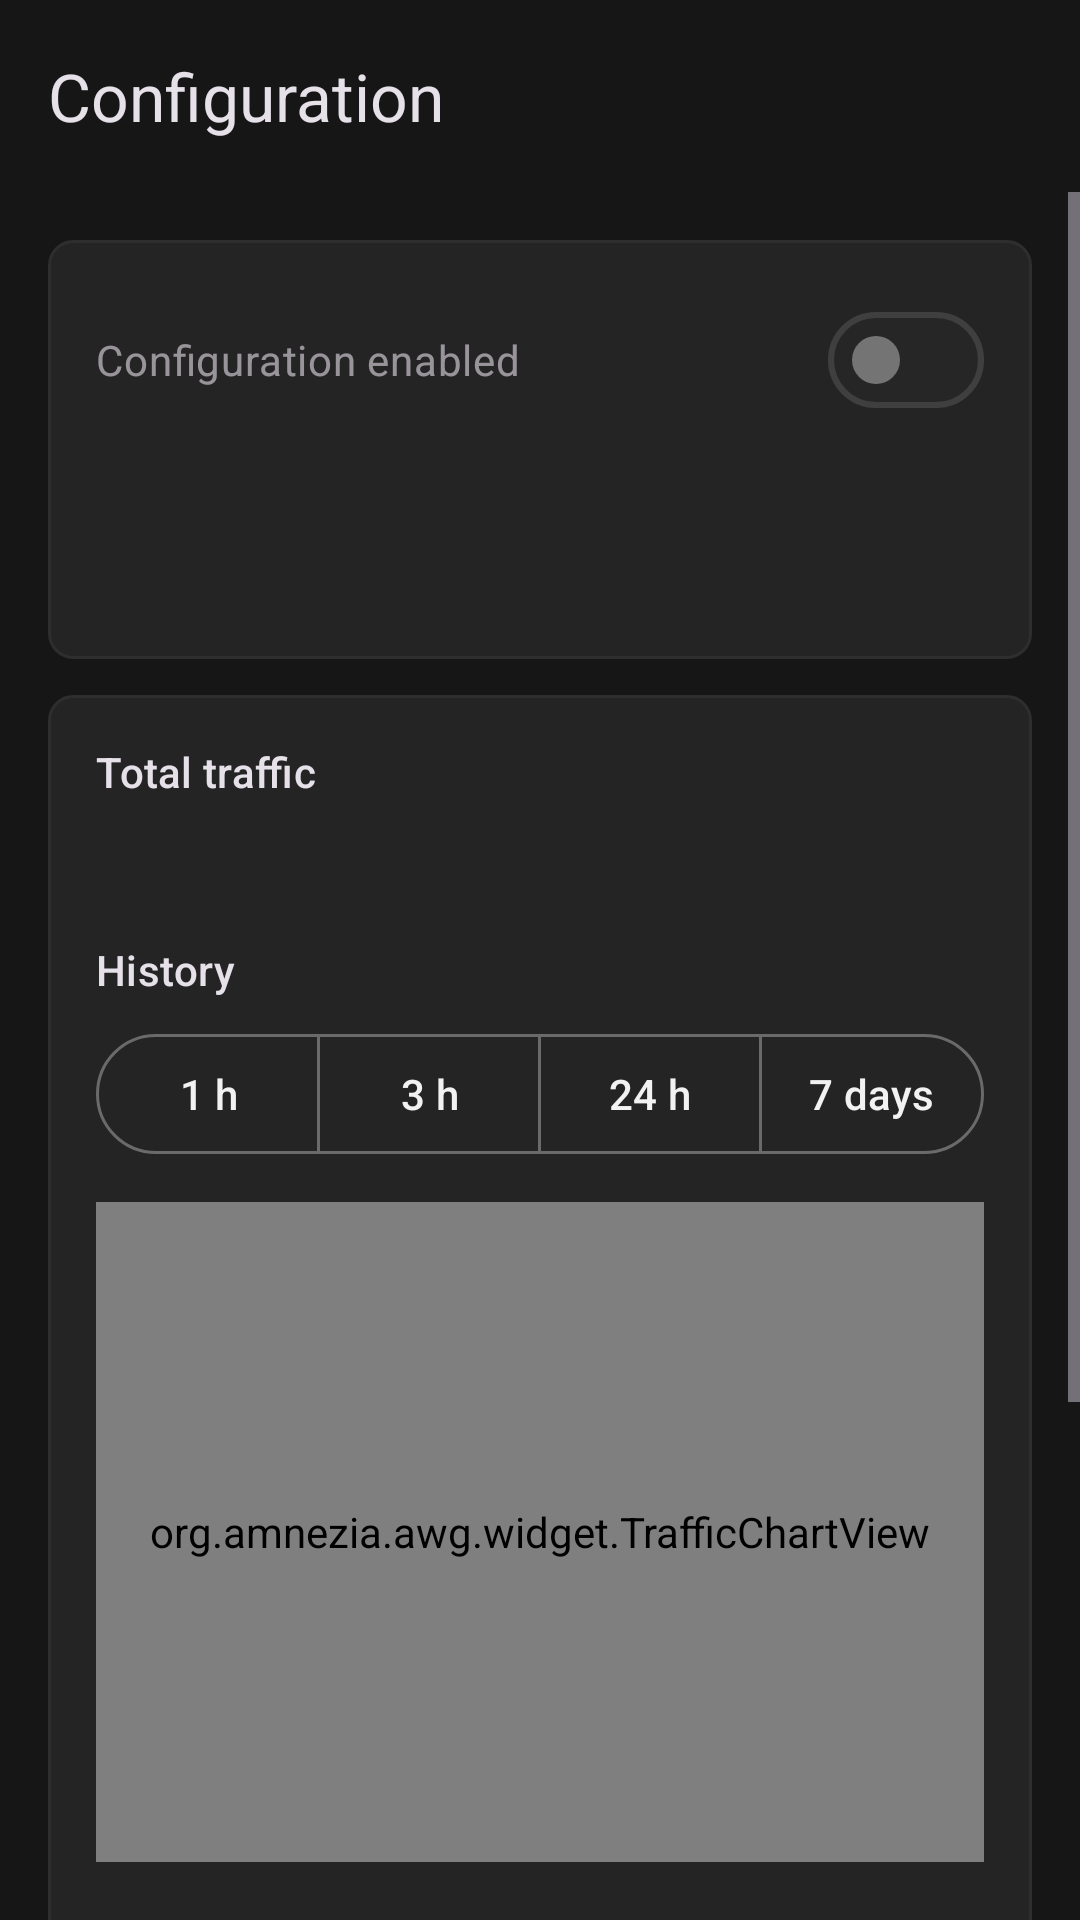

Android layout source for this screen:
<!-- AndroidManifest.xml: activity theme AppTheme.NoActionBar -->
<!-- res/layout/activity_panel_routing.xml -->
<?xml version="1.0" encoding="utf-8"?>
<LinearLayout xmlns:android="http://schemas.android.com/apk/res/android"
    xmlns:app="http://schemas.android.com/apk/res-auto"
    android:layout_width="match_parent"
    android:layout_height="match_parent"
    android:background="?android:attr/colorBackground"
    android:fitsSystemWindows="true"
    android:orientation="vertical">

    <com.google.android.material.appbar.MaterialToolbar
        android:id="@+id/toolbar"
        android:layout_width="match_parent"
        android:layout_height="?attr/actionBarSize"
        app:navigationIcon="@drawable/ic_arrow_back"
        app:title="@string/panel_configuration" />

    <ScrollView
        android:layout_width="match_parent"
        android:layout_height="0dp"
        android:layout_weight="1"
        android:fillViewport="true">

        <LinearLayout
            android:layout_width="match_parent"
            android:layout_height="wrap_content"
            android:orientation="vertical"
            android:padding="16dp">

    <LinearLayout
        android:layout_width="match_parent"
        android:layout_height="wrap_content"
        android:background="@drawable/panel_card_background"
        android:orientation="vertical"
        android:padding="16dp">
    <com.google.android.material.materialswitch.MaterialSwitch
        android:id="@+id/config_enabled"
        android:layout_width="match_parent"
        android:layout_height="wrap_content"
        android:enabled="false"
        android:text="@string/panel_config_enabled" />

    <TextView
        android:id="@+id/stats_address"
        android:layout_width="match_parent"
        android:layout_height="wrap_content"
        android:layout_marginTop="8dp"
        android:fontFamily="monospace"
        android:textAppearance="?attr/textAppearanceBodyMedium"
        android:textColor="?attr/colorOnSurfaceVariant" />

    <TextView
        android:id="@+id/stats_state"
        android:layout_width="match_parent"
        android:layout_height="wrap_content"
        android:textAppearance="?attr/textAppearanceBodySmall"
        android:textColor="?attr/colorOnSurfaceVariant" />

    <TextView
        android:id="@+id/stats_handshake"
        android:layout_width="match_parent"
        android:layout_height="wrap_content"
        android:fontFamily="monospace"
        android:textAppearance="?attr/textAppearanceBodySmall"
        android:textColor="?attr/colorOnSurfaceVariant" />

    </LinearLayout>
    <LinearLayout
        android:layout_width="match_parent"
        android:layout_height="wrap_content"
        android:layout_marginTop="12dp"
        android:background="@drawable/panel_card_background"
        android:orientation="vertical"
        android:padding="16dp">
    <TextView
        android:layout_width="match_parent"
        android:layout_height="wrap_content"
        android:text="@string/panel_stats_totals"
        android:textAppearance="?attr/textAppearanceTitleSmall" />

    <TextView
        android:id="@+id/stats_totals"
        android:layout_width="match_parent"
        android:layout_height="wrap_content"
        android:layout_marginTop="4dp"
        android:fontFamily="monospace"
        android:textAppearance="?attr/textAppearanceBodyMedium" />

    <TextView
        android:layout_width="match_parent"
        android:layout_height="wrap_content"
        android:layout_marginTop="24dp"
        android:text="@string/panel_stats_history"
        android:textAppearance="?attr/textAppearanceTitleSmall" />

    <com.google.android.material.button.MaterialButtonToggleGroup
        android:id="@+id/range_group"
        android:layout_width="match_parent"
        android:layout_height="wrap_content"
        android:layout_marginTop="8dp"
        app:selectionRequired="true"
        app:singleSelection="true">
        <com.google.android.material.button.MaterialButton
            android:id="@+id/range_1"
            style="@style/Widget.Material3.Button.OutlinedButton"
            android:layout_width="0dp"
            android:layout_height="wrap_content"
            android:layout_weight="1"
            android:minWidth="0dp"
            android:paddingStart="4dp"
            android:paddingEnd="4dp"
            android:text="@string/panel_stats_range_1" />
        <com.google.android.material.button.MaterialButton
            android:id="@+id/range_3"
            style="@style/Widget.Material3.Button.OutlinedButton"
            android:layout_width="0dp"
            android:layout_height="wrap_content"
            android:layout_weight="1"
            android:minWidth="0dp"
            android:paddingStart="4dp"
            android:paddingEnd="4dp"
            android:text="@string/panel_stats_range_3" />
        <com.google.android.material.button.MaterialButton
            android:id="@+id/range_24"
            style="@style/Widget.Material3.Button.OutlinedButton"
            android:layout_width="0dp"
            android:layout_height="wrap_content"
            android:layout_weight="1"
            android:minWidth="0dp"
            android:paddingStart="4dp"
            android:paddingEnd="4dp"
            android:text="@string/panel_stats_range_24" />
        <com.google.android.material.button.MaterialButton
            android:id="@+id/range_7d"
            style="@style/Widget.Material3.Button.OutlinedButton"
            android:layout_width="0dp"
            android:layout_height="wrap_content"
            android:layout_weight="1"
            android:minWidth="0dp"
            android:paddingStart="4dp"
            android:paddingEnd="4dp"
            android:text="@string/panel_stats_range_7d" />
    </com.google.android.material.button.MaterialButtonToggleGroup>

    <ProgressBar
        android:id="@+id/stats_progress"
        android:layout_width="wrap_content"
        android:layout_height="wrap_content"
        android:layout_gravity="center_horizontal"
        android:visibility="gone" />

    <org.amnezia.awg.widget.TrafficChartView
        android:id="@+id/stats_chart"
        android:layout_width="match_parent"
        android:layout_height="220dp"
        android:layout_marginTop="12dp" />

    <TextView
        android:id="@+id/stats_period_totals"
        android:layout_width="match_parent"
        android:layout_height="wrap_content"
        android:layout_marginTop="8dp"
        android:textAppearance="?attr/textAppearanceBodyMedium" />

    <TextView
        android:layout_width="match_parent"
        android:layout_height="wrap_content"
        android:layout_marginTop="4dp"
        android:text="@string/panel_stats_legend"
        android:textAppearance="?attr/textAppearanceBodySmall"
        android:textColor="?attr/colorOnSurfaceVariant" />

    </LinearLayout>
    <ProgressBar
        android:id="@+id/progress"
        android:layout_width="wrap_content"
        android:layout_height="wrap_content"
        android:layout_gravity="center_horizontal"
        android:layout_marginTop="24dp"
        android:visibility="gone" />

    <LinearLayout
        android:layout_width="match_parent"
        android:layout_height="wrap_content"
        android:layout_marginTop="12dp"
        android:background="@drawable/panel_card_background"
        android:orientation="vertical"
        android:paddingStart="16dp"
        android:paddingTop="16dp"
        android:paddingEnd="16dp"
        android:paddingBottom="4dp">
    <TextView
        android:layout_width="match_parent"
        android:layout_height="wrap_content"
        android:text="@string/panel_routing_exits"
        android:textAppearance="?attr/textAppearanceTitleSmall" />

    <TextView
        android:id="@+id/exits_empty"
        android:layout_width="match_parent"
        android:layout_height="wrap_content"
        android:layout_marginTop="4dp"
        android:text="@string/panel_exits_auto"
        android:textAppearance="?attr/textAppearanceBodySmall"
        android:textColor="?attr/colorOnSurfaceVariant"
        android:visibility="gone" />

    <LinearLayout
        android:id="@+id/exits_list"
        android:layout_width="match_parent"
        android:layout_height="wrap_content"
        android:orientation="vertical" />

    </LinearLayout>
    <LinearLayout
        android:layout_width="match_parent"
        android:layout_height="wrap_content"
        android:layout_marginTop="12dp"
        android:background="@drawable/panel_card_background"
        android:orientation="vertical"
        android:padding="16dp">
    <TextView
        android:layout_width="match_parent"
        android:layout_height="wrap_content"
        android:text="@string/panel_routing_subnets"
        android:textAppearance="?attr/textAppearanceTitleSmall" />

    <TextView
        android:id="@+id/subnets_empty"
        android:layout_width="match_parent"
        android:layout_height="wrap_content"
        android:layout_marginTop="4dp"
        android:text="@string/panel_subnets_empty"
        android:textAppearance="?attr/textAppearanceBodySmall"
        android:textColor="?attr/colorOnSurfaceVariant"
        android:visibility="gone" />

    <LinearLayout
        android:id="@+id/subnets_list"
        android:layout_width="match_parent"
        android:layout_height="wrap_content"
        android:orientation="vertical" />

    </LinearLayout>
    <com.google.android.material.button.MaterialButton
        android:id="@+id/save_button"
        android:layout_width="match_parent"
        android:layout_height="wrap_content"
        android:layout_marginTop="24dp"
            android:text="@string/panel_save_routes" />
        </LinearLayout>
    </ScrollView>
</LinearLayout>
<!-- resources referenced by this layout -->
<resources>
  <!-- drawable panel_card_background (drawable) -->
  <shape xmlns:android="http://schemas.android.com/apk/res/android">
      <solid android:color="@color/md_theme_dark_surface" />
      <stroke android:width="1dp" android:color="@color/md_theme_dark_primaryContainer" />
      <corners android:radius="8dp" />
  </shape>
  <string name="panel_config_enabled">Configuration enabled</string>
  <string name="panel_configuration">Configuration</string>
  <string name="panel_exits_auto">No internet exits are available; internet access is unavailable.</string>
  <string name="panel_routing_exits">Internet exits</string>
  <string name="panel_routing_subnets">Subnets</string>
  <string name="panel_save_routes">Save routes</string>
  <string name="panel_stats_history">History</string>
  <string name="panel_stats_legend">↓ download · ↑ upload</string>
  <string name="panel_stats_range_1">1 h</string>
  <string name="panel_stats_range_24">24 h</string>
  <string name="panel_stats_range_3">3 h</string>
  <string name="panel_stats_range_7d">7 days</string>
  <string name="panel_stats_totals">Total traffic</string>
  <string name="panel_subnets_empty">No subnets granted</string>
  <style name="AppTheme.NoActionBar">
          <item name="windowActionBar">false</item>
          <item name="windowNoTitle">true</item>
      </style>
  <color name="md_theme_dark_surface">#242424</color>
  <color name="md_theme_dark_primaryContainer">#2E2E2E</color>
</resources>
